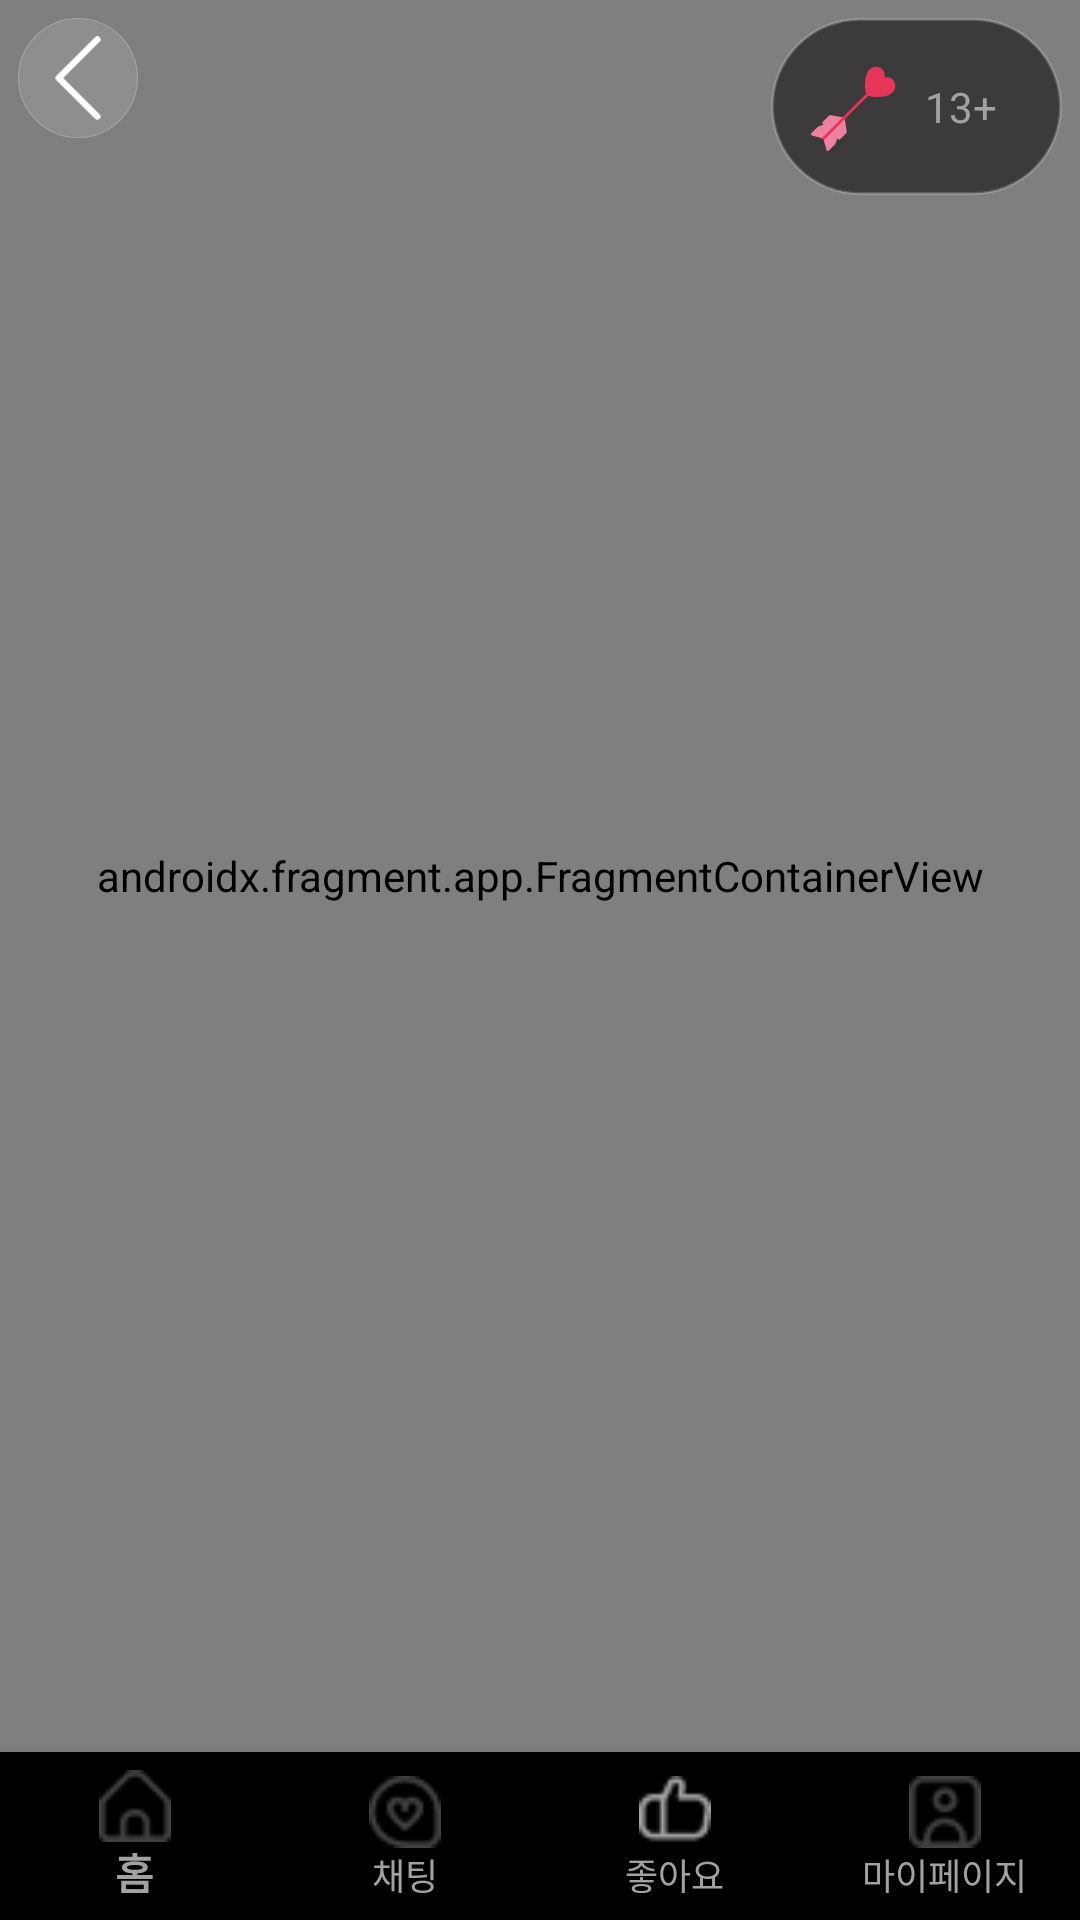

The Android layout XML behind this screen, and the referenced resources:
<!-- AndroidManifest.xml: application theme Theme.AppCompat.DayNight.NoActionBar -->
<!-- res/layout/activity_main.xml -->
<?xml version="1.0" encoding="utf-8"?>
<RelativeLayout xmlns:android="http://schemas.android.com/apk/res/android"
    xmlns:app="http://schemas.android.com/apk/res-auto"
    xmlns:tools="http://schemas.android.com/tools"
    android:layout_width="match_parent"
    android:layout_height="match_parent"
    android:background="@color/background" >

    <androidx.fragment.app.FragmentContainerView
        android:id="@+id/control_nav"
        android:name="androidx.navigation.fragment.NavHostFragment"
        android:layout_width="match_parent"
        android:layout_height="match_parent"
        android:layout_above="@+id/bottom_nav"
        app:defaultNavHost="true"
        app:navGraph="@navigation/nav_graph" />

    <com.google.android.material.bottomnavigation.BottomNavigationView
        android:id="@+id/bottom_nav"
        android:layout_width="match_parent"
        android:layout_height="wrap_content"
        android:layout_alignParentBottom="true"
        app:labelVisibilityMode="labeled"
        app:menu="@menu/bottom_navi_menu"
        android:background="@color/black"
        app:itemIconTint="@color/txtcolor"
        app:itemTextColor="@color/txtcolor"/>

    <androidx.constraintlayout.widget.ConstraintLayout
        android:layout_width="match_parent"
        android:layout_height="65dp"
        app:layout_constraintEnd_toEndOf="parent"
        app:layout_constraintStart_toStartOf="parent"
        app:layout_constraintTop_toTopOf="parent">

        <ImageView
            android:id="@+id/logout"
            android:layout_width="40dp"
            android:layout_height="40dp"
            android:layout_margin="6dp"
            android:src="@drawable/backbgr"
            app:layout_constraintStart_toStartOf="parent"
            app:layout_constraintTop_toTopOf="parent" />

        <ImageView
            android:layout_width="30dp"
            android:layout_height="30dp"
            android:layout_margin="4dp"
            android:src="@drawable/back"
            app:layout_constraintBottom_toBottomOf="@+id/logout"
            app:layout_constraintEnd_toEndOf="@+id/logout"
            app:layout_constraintStart_toStartOf="@id/logout"
            app:layout_constraintTop_toTopOf="@id/logout" />

        <LinearLayout
            android:layout_width="97dp"
            android:layout_height="59dp"
            android:layout_margin="6dp"
            android:background="@drawable/btn_small"
            android:gravity="center"
            android:orientation="horizontal"
            app:layout_constraintEnd_toEndOf="parent"
            app:layout_constraintTop_toTopOf="parent">

            <ImageView
                android:layout_width="30dp"
                android:layout_height="30dp"
                android:src="@drawable/heartcash" />

            <TextView
                android:layout_width="wrap_content"
                android:layout_height="wrap_content"
                android:gravity="center_vertical"
                android:padding="8dp"
                android:text="13+"
                android:textColor="@color/txtcolor" />

        </LinearLayout>

    </androidx.constraintlayout.widget.ConstraintLayout>

</RelativeLayout>
<!-- resources referenced by this layout -->
<resources>
  <color name="background">#211E1E</color>
  <color name="black">#FF000000</color>
  <color name="txtcolor">#A2A2A2</color>
  <!-- drawable back (drawable) -->
  <vector xmlns:android="http://schemas.android.com/apk/res/android"
      android:width="8dp"
      android:height="14dp"
      android:viewportWidth="8"
      android:viewportHeight="14">
    <path
        android:strokeWidth="1"
        android:pathData="M7,1L1,7L7,13"
        android:strokeLineJoin="round"
        android:fillColor="#00000000"
        android:strokeColor="#ffffff"
        android:strokeLineCap="round"/>
  </vector>
  <!-- drawable backbgr (drawable) -->
  <vector xmlns:android="http://schemas.android.com/apk/res/android"
      android:width="32dp"
      android:height="32dp"
      android:viewportWidth="32"
      android:viewportHeight="32">
    <path
        android:pathData="M16,16m-16,0a16,16 0,1 1,32 0a16,16 0,1 1,-32 0"
        android:fillColor="#B1B1B1"
        android:fillAlpha="0.3"/>
    <path
        android:pathData="M16,16m-15.85,0a15.85,15.85 0,1 1,31.7 0a15.85,15.85 0,1 1,-31.7 0"
        android:strokeAlpha="0.2"
        android:strokeWidth="0.3"
        android:fillColor="#00000000"
        android:strokeColor="#ffffff"/>
  </vector>
  <!-- drawable btn_small (drawable) -->
  <?xml version="1.0" encoding="utf-8"?>
  <selector xmlns:android="http://schemas.android.com/apk/res/android">
      <item android:state_checked="true">
          <shape android:shape="rectangle" >
              <solid android:color="#FA0D54" />
              <corners android:radius="70dp" />
              <stroke android:width="1dp" android:color="#33FFFFFF" />
          </shape>
      </item>
      <item android:state_checked="false">
          <shape android:shape="rectangle" >
              <solid android:color="#3C3A3A" />
              <corners android:radius="70dp" />
              <stroke android:width="1dp" android:color="#33FFFFFF" />
          </shape>
      </item>
  </selector>
  <!-- drawable heartcash: vector/xml drawable (drawable, 3221 chars, omitted) -->
</resources>
